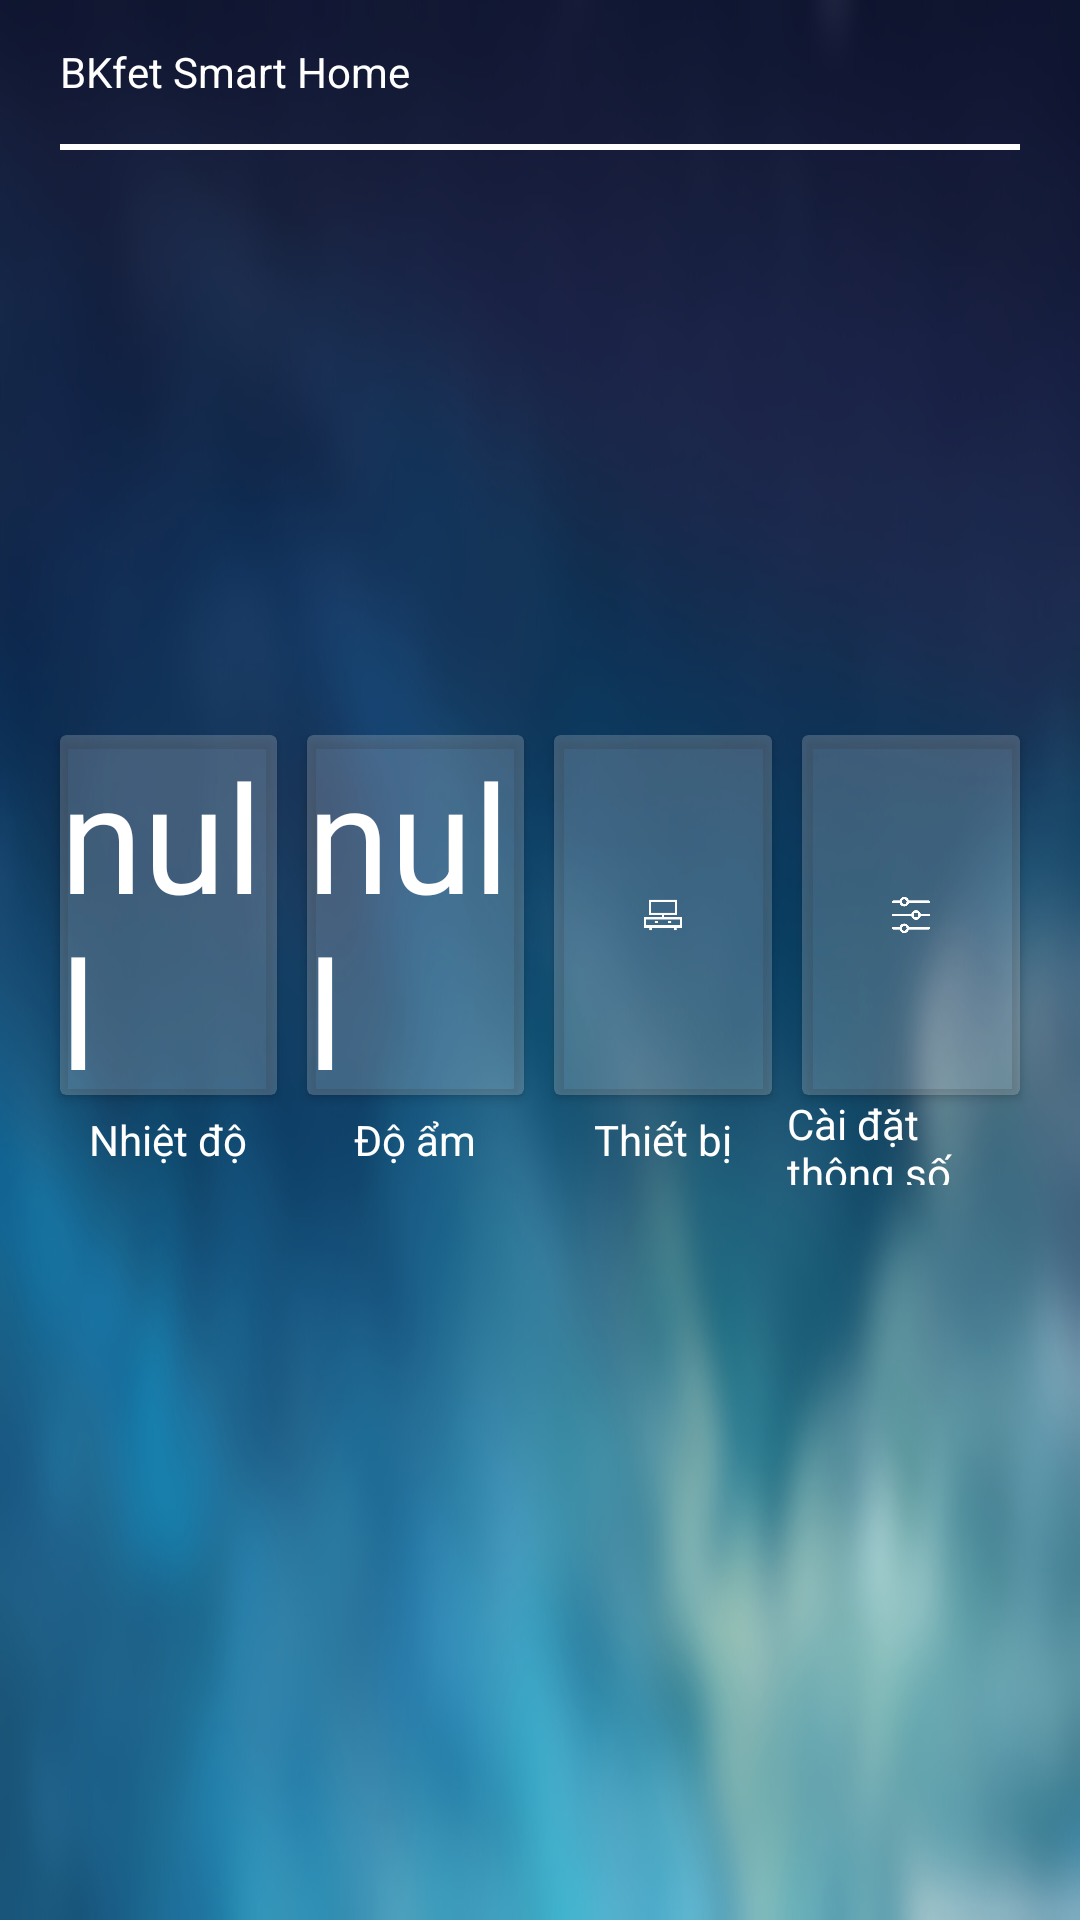

Reconstruct the res/layout file that produces this screen, plus the resources it refers to.
<!-- AndroidManifest.xml: application theme AppTheme -->
<!-- res/layout/activity_home.xml -->
<?xml version="1.0" encoding="utf-8"?>
<RelativeLayout xmlns:android="http://schemas.android.com/apk/res/android"
    xmlns:app="http://schemas.android.com/apk/res-auto"
    xmlns:tools="http://schemas.android.com/tools"
    android:layout_width="match_parent"
    android:layout_height="match_parent"
    android:background="@drawable/mybackground"
    tools:context=".HomeActivity">

    <LinearLayout
        android:layout_width="match_parent"
        android:layout_height="wrap_content"
        android:orientation="vertical">

        <RelativeLayout
            android:layout_width="match_parent"
            android:layout_height="match_parent"

            >

            <TextView
                android:id="@+id/textView"
                android:layout_width="wrap_content"
                android:layout_height="wrap_content"
                android:layout_centerVertical="true"
                android:layout_marginLeft="20dp"
                android:layout_marginTop="20dp"
                android:text="BKfet Smart Home"
                android:textColor="@color/colorWhite" />
            <TextView
                android:id="@+id/textRoom"
                android:layout_width="wrap_content"
                android:layout_height="wrap_content"
                android:layout_centerVertical="true"
                android:layout_marginLeft="20dp"
                android:layout_marginTop="20dp"
                android:text=""
                android:layout_toRightOf="@id/textView"
                android:textColor="@color/colorWhite" />
            
            
            
            
            
            
            
            
            
            <LinearLayout
                android:layout_width="wrap_content"
                android:layout_height="wrap_content"
                android:layout_centerVertical="true"
                android:layout_alignParentEnd= "true"
                android:layout_marginRight="20dp"
                android:layout_marginTop="5dp"
                android:layout_marginBottom="5dp"
                android:orientation="vertical"
                android:weightSum="2">

                <RelativeLayout
                    android:layout_width="match_parent"
                    android:layout_height="wrap_content"
                    android:layout_weight="1">

                    <TextView
                        android:id="@+id/textDate"
                        android:layout_width="wrap_content"
                        android:layout_height="wrap_content"
                        android:layout_centerInParent="true"
                        android:textColor="@color/colorWhite" />
                </RelativeLayout>

                <RelativeLayout
                    android:layout_width="match_parent"
                    android:layout_height="wrap_content"
                    android:layout_weight="1">

                    <TextView
                        android:id="@+id/textTime"
                        android:layout_width="wrap_content"
                        android:layout_height="wrap_content"
                        android:layout_centerInParent="true"
                        android:textColor="@color/colorWhite" />
                </RelativeLayout>
            </LinearLayout>
        </RelativeLayout>

        <View
            android:layout_width="match_parent"
            android:layout_height="2dp"
            android:layout_marginLeft="20dp"
            android:layout_marginRight="20dp"
            android:background="@color/colorWhite" />
    </LinearLayout>

    <LinearLayout
        android:id="@+id/linear1"
        android:layout_width="match_parent"
        android:layout_height="150dp"
        android:layout_centerInParent="true"
        android:layout_marginLeft="15dp"
        android:layout_marginRight="15dp"
        android:orientation="horizontal"
        android:weightSum="4">

        <LinearLayout
            android:layout_width="0dp"
            android:layout_height="match_parent"
            android:layout_weight="1"
            android:orientation="vertical"
            android:weightSum="5"

            >

            <android.support.v7.widget.CardView
                android:layout_width="match_parent"
                android:layout_height="0dp"
                android:layout_marginLeft="5dp"
                android:layout_marginRight="5dp"
                android:layout_weight="4"
                app:cardBackgroundColor="#33FFFFFF">

                <RelativeLayout
                    android:layout_width="match_parent"
                    android:layout_height="match_parent">

                    <TextView
                        android:id="@+id/txtNhietDo"
                        android:layout_width="wrap_content"
                        android:layout_height="wrap_content"
                        android:layout_centerInParent="true"
                        android:text="null"
                        android:textColor="@color/colorWhite"
                        android:textSize="50sp" />
                </RelativeLayout>
            </android.support.v7.widget.CardView>

            <RelativeLayout
                android:layout_width="match_parent"
                android:layout_height="@dimen/size0dp"
                android:layout_weight="1">

                <TextView
                    android:layout_width="wrap_content"
                    android:layout_height="wrap_content"
                    android:layout_centerInParent="true"
                    android:text="Nhiệt độ"
                    android:textColor="@color/colorWhite" />
            </RelativeLayout>
        </LinearLayout>


        <LinearLayout
            android:layout_width="0dp"
            android:layout_height="match_parent"
            android:layout_weight="1"
            android:orientation="vertical"
            android:weightSum="5"

            >

            <android.support.v7.widget.CardView
                android:layout_width="match_parent"
                android:layout_height="0dp"
                android:layout_marginLeft="5dp"
                android:layout_marginRight="5dp"
                android:layout_weight="4"
                app:cardBackgroundColor="#33FFFFFF">

                <RelativeLayout
                    android:layout_width="match_parent"
                    android:layout_height="match_parent">

                    <TextView
                        android:id="@+id/txtDoAm"
                        android:layout_width="wrap_content"
                        android:layout_height="wrap_content"
                        android:layout_centerInParent="true"
                        android:text="null"
                        android:textColor="@color/colorWhite"
                        android:textSize="50sp" />
                </RelativeLayout>
            </android.support.v7.widget.CardView>

            <RelativeLayout
                android:layout_width="match_parent"
                android:layout_height="@dimen/size0dp"
                android:layout_weight="1">

                <TextView
                    android:layout_width="wrap_content"
                    android:layout_height="wrap_content"
                    android:layout_centerInParent="true"
                    android:text="Độ ẩm"
                    android:textColor="@color/colorWhite" />
            </RelativeLayout>
        </LinearLayout>

        <LinearLayout
            android:layout_width="0dp"
            android:layout_height="match_parent"
            android:layout_weight="1"
            android:orientation="vertical"
            android:weightSum="5"

            >

            <android.support.v7.widget.CardView
                android:id="@+id/cardDevice"
                android:layout_width="match_parent"
                android:layout_height="0dp"
                android:layout_marginLeft="5dp"
                android:layout_marginRight="5dp"
                android:layout_weight="4"
                app:cardBackgroundColor="#33FFFFFF">

                <RelativeLayout
                    android:layout_width="match_parent"
                    android:layout_height="match_parent">

                    <ImageView
                        android:layout_width="108dp"
                        android:layout_height="wrap_content"
                        android:layout_centerInParent="true"
                        android:layout_margin="30dp"
                        android:src="@drawable/device" />
                </RelativeLayout>
            </android.support.v7.widget.CardView>

            <RelativeLayout
                android:layout_width="match_parent"
                android:layout_height="@dimen/size0dp"
                android:layout_weight="1">

                <TextView
                    android:layout_width="wrap_content"
                    android:layout_height="wrap_content"
                    android:layout_centerInParent="true"
                    android:text="Thiết bị"
                    android:textColor="@color/colorWhite" />
            </RelativeLayout>
        </LinearLayout>

        <LinearLayout
            android:layout_width="0dp"
            android:layout_height="match_parent"
            android:layout_weight="1"
            android:orientation="vertical"
            android:weightSum="5"

            >

            <android.support.v7.widget.CardView
                android:id="@+id/cardSetup"
                android:layout_width="match_parent"
                android:layout_height="0dp"
                android:layout_marginLeft="5dp"
                android:layout_marginRight="5dp"
                android:layout_weight="4"
                app:cardBackgroundColor="#33FFFFFF">

                <RelativeLayout
                    android:layout_width="match_parent"
                    android:layout_height="match_parent">

                    <ImageView
                        android:layout_width="108dp"
                        android:layout_height="wrap_content"
                        android:layout_centerInParent="true"
                        android:layout_margin="30dp"
                        android:src="@drawable/setupparam" />
                </RelativeLayout>
            </android.support.v7.widget.CardView>

            <RelativeLayout
                android:layout_width="match_parent"
                android:layout_height="@dimen/size0dp"
                android:layout_weight="1">

                <TextView
                    android:layout_width="wrap_content"
                    android:layout_height="wrap_content"
                    android:layout_centerInParent="true"
                    android:text="Cài đặt thông số"
                    android:textColor="@color/colorWhite"

                    />
            </RelativeLayout>
        </LinearLayout>

    </LinearLayout>


</RelativeLayout>
<!-- resources referenced by this layout -->
<resources>
  <color name="colorWhite">#FFFFFF</color>
  <dimen name="size0dp">0dp</dimen>
  <!-- drawable device: png bitmap (drawable-v24, 1172 bytes) -->
  <!-- drawable mybackground: jpg bitmap (drawable-v24, 172325 bytes) -->
  <!-- drawable setupparam: png bitmap (drawable-v24, 4161 bytes) -->
  <style name="AppTheme" parent="Theme.AppCompat.Light.NoActionBar">
          
          <item name="colorPrimary">@color/colorPrimary</item>
          <item name="colorPrimaryDark">@color/colorPrimaryDark</item>
          <item name="colorAccent">@color/colorAccent</item>
      </style>
  <color name="colorPrimary">#455878</color>
  <color name="colorPrimaryDark">#303F9F</color>
  <color name="colorAccent">#FF4081</color>
</resources>
